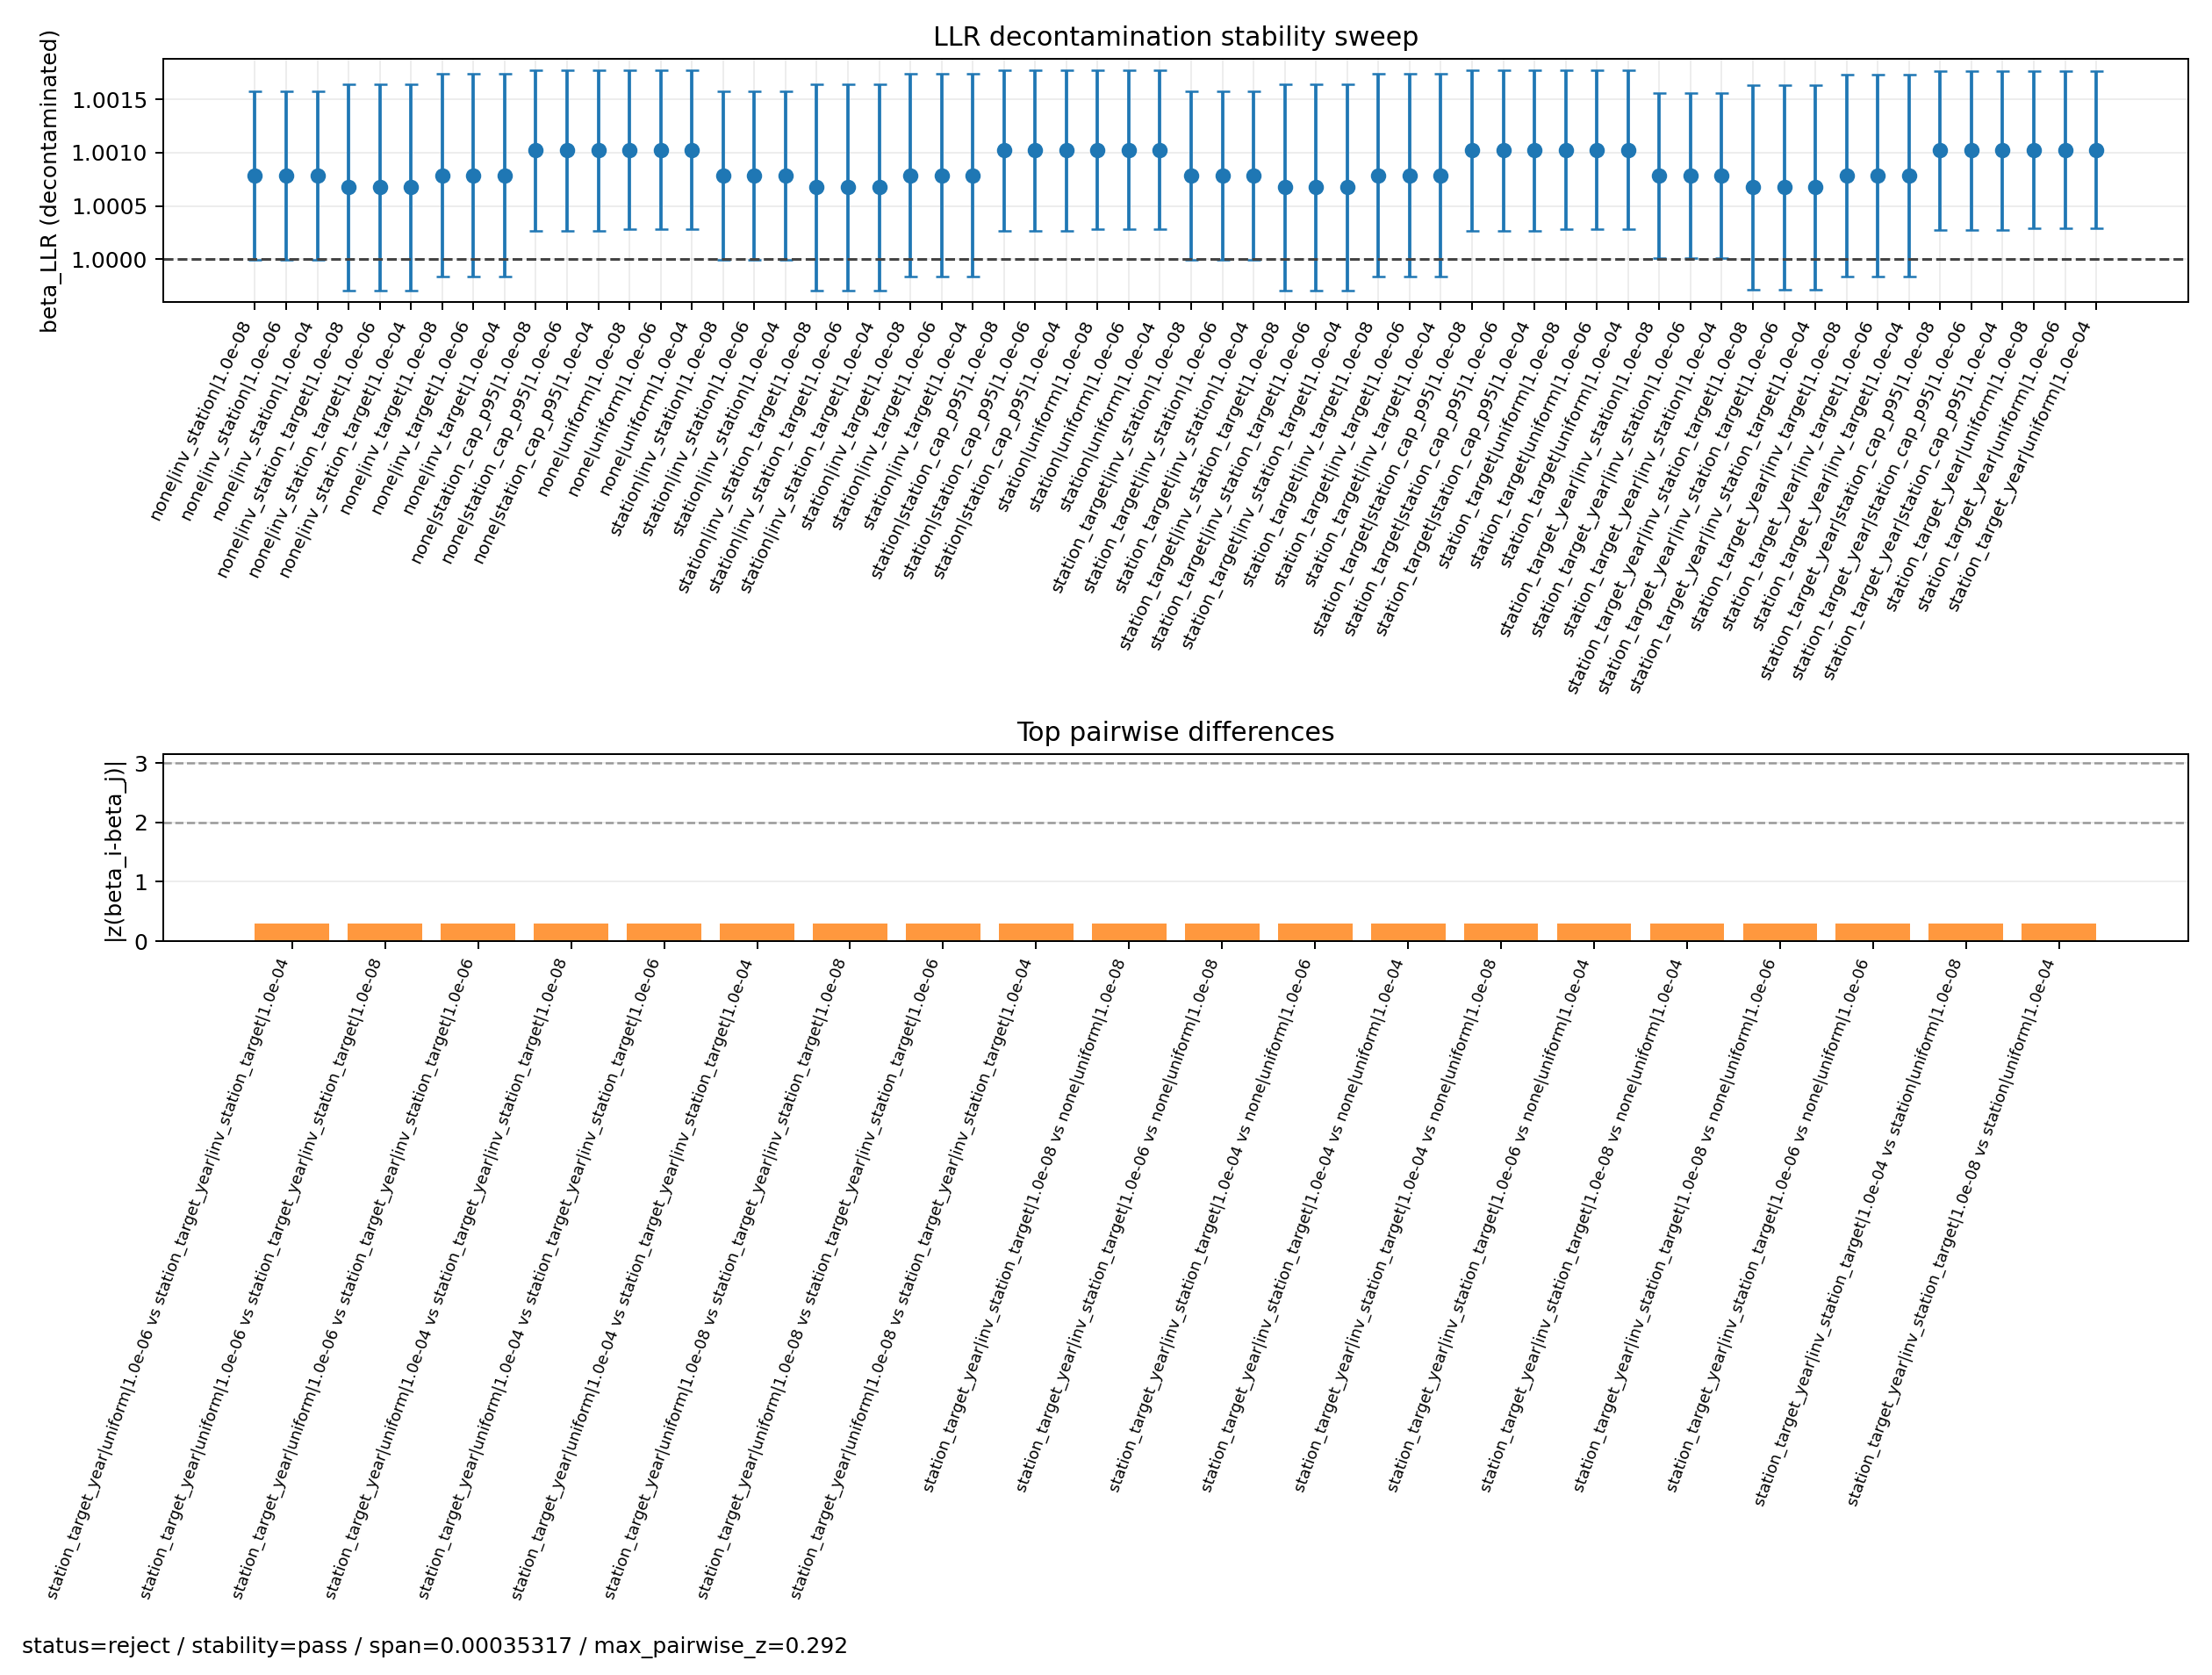

The table this chart was drawn from, first rows:
run_label, fit_mode, weight_scheme, min_orth_std, decontaminated_kappa_est, decontaminated_kappa_sigma, decontaminated_abs_z, kappa_minus_1_status, decontamination_shift_status, kappa_shift_decont_minus_base, abs_z_shift, max_abs_corr_before, max_abs_corr_after, nuisance_orth_kept_count, nuisance_orth_dropped_count, projection_rows
none|inv_station|1.0e-08, none, inv_station, 1e-08, 1.001, 0.0007928, 0.9909, pass, reject, -0.5482, 26.14, 0.9993, 3.77667717798046e-15, 1, 0, 1
none|inv_station|1.0e-06, none, inv_station, 1e-06, 1.001, 0.0007928, 0.9909, pass, reject, -0.5482, 26.14, 0.9993, 3.77667717798046e-15, 1, 0, 1
none|inv_station|1.0e-04, none, inv_station, 0.0001, 1.001, 0.0007928, 0.9909, pass, reject, -0.5482, 26.14, 0.9993, 3.77667717798046e-15, 1, 0, 1
none|inv_station_target|1.0e-08, none, inv_station_target, 1e-08, 1.001, 0.000971, 0.6944, pass, reject, -0.4646, 18.2, 0.9993, 2.6667583831371214e-15, 1, 0, 1
none|inv_station_target|1.0e-06, none, inv_station_target, 1e-06, 1.001, 0.000971, 0.6944, pass, reject, -0.4646, 18.2, 0.9993, 2.6667583831371214e-15, 1, 0, 1
none|inv_station_target|1.0e-04, none, inv_station_target, 0.0001, 1.001, 0.000971, 0.6944, pass, reject, -0.4646, 18.2, 0.9993, 2.6667583831371214e-15, 1, 0, 1
none|inv_target|1.0e-08, none, inv_target, 1e-08, 1.001, 0.0009528, 0.825, pass, reject, -0.4924, 20.62, 0.9992, 1.8303394863066635e-15, 1, 0, 1
none|inv_target|1.0e-06, none, inv_target, 1e-06, 1.001, 0.0009528, 0.825, pass, reject, -0.4924, 20.62, 0.9992, 1.8303394863066635e-15, 1, 0, 1
none|inv_target|1.0e-04, none, inv_target, 0.0001, 1.001, 0.0009528, 0.825, pass, reject, -0.4924, 20.62, 0.9992, 1.8303394863066635e-15, 1, 0, 1
none|station_cap_p95|1.0e-08, none, station_cap_p95, 1e-08, 1.001, 0.0007558, 1.349, pass, reject, -0.6398, 33.73, 0.9992, 1.2243222642665238e-15, 1, 0, 1
none|station_cap_p95|1.0e-06, none, station_cap_p95, 1e-06, 1.001, 0.0007558, 1.349, pass, reject, -0.6398, 33.73, 0.9992, 1.2243222642665238e-15, 1, 0, 1
none|station_cap_p95|1.0e-04, none, station_cap_p95, 0.0001, 1.001, 0.0007558, 1.349, pass, reject, -0.6398, 33.73, 0.9992, 1.2243222642665238e-15, 1, 0, 1
none|uniform|1.0e-08, none, uniform, 1e-08, 1.001, 0.0007471, 1.375, pass, reject, -0.6426, 34.34, 0.9992, 6.6716431993150485e-15, 1, 0, 1
none|uniform|1.0e-06, none, uniform, 1e-06, 1.001, 0.0007471, 1.375, pass, reject, -0.6426, 34.34, 0.9992, 6.6716431993150485e-15, 1, 0, 1
none|uniform|1.0e-04, none, uniform, 0.0001, 1.001, 0.0007471, 1.375, pass, reject, -0.6426, 34.34, 0.9992, 6.6716431993150485e-15, 1, 0, 1
station|inv_station|1.0e-08, station, inv_station, 1e-08, 1.001, 0.0007927, 0.991, pass, reject, -0.5524, 26.24, 0.9993, 3.77667717798046e-15, 5, 0, 5
station|inv_station|1.0e-06, station, inv_station, 1e-06, 1.001, 0.0007927, 0.991, pass, reject, -0.5524, 26.24, 0.9993, 3.77667717798046e-15, 5, 0, 5
station|inv_station|1.0e-04, station, inv_station, 0.0001, 1.001, 0.0007927, 0.991, pass, reject, -0.5524, 26.24, 0.9993, 3.77667717798046e-15, 5, 0, 5
station|inv_station_target|1.0e-08, station, inv_station_target, 1e-08, 1.001, 0.000971, 0.6945, pass, reject, -0.471, 18.33, 0.9993, 2.6667583831371214e-15, 5, 0, 5
station|inv_station_target|1.0e-06, station, inv_station_target, 1e-06, 1.001, 0.000971, 0.6945, pass, reject, -0.471, 18.33, 0.9993, 2.6667583831371214e-15, 5, 0, 5
station|inv_station_target|1.0e-04, station, inv_station_target, 0.0001, 1.001, 0.000971, 0.6945, pass, reject, -0.471, 18.33, 0.9993, 2.6667583831371214e-15, 5, 0, 5
station|inv_target|1.0e-08, station, inv_target, 1e-08, 1.001, 0.0009529, 0.8249, pass, reject, -0.4957, 20.68, 0.9992, 1.8303394863066635e-15, 5, 0, 5
station|inv_target|1.0e-06, station, inv_target, 1e-06, 1.001, 0.0009529, 0.8249, pass, reject, -0.4957, 20.68, 0.9992, 1.8303394863066635e-15, 5, 0, 5
station|inv_target|1.0e-04, station, inv_target, 0.0001, 1.001, 0.0009529, 0.8249, pass, reject, -0.4957, 20.68, 0.9992, 1.8303394863066635e-15, 5, 0, 5
station|station_cap_p95|1.0e-08, station, station_cap_p95, 1e-08, 1.001, 0.0007558, 1.349, pass, reject, -0.6417, 33.78, 0.9992, 1.2243222642665238e-15, 5, 0, 5
station|station_cap_p95|1.0e-06, station, station_cap_p95, 1e-06, 1.001, 0.0007558, 1.349, pass, reject, -0.6417, 33.78, 0.9992, 1.2243222642665238e-15, 5, 0, 5
station|station_cap_p95|1.0e-04, station, station_cap_p95, 0.0001, 1.001, 0.0007558, 1.349, pass, reject, -0.6417, 33.78, 0.9992, 1.2243222642665238e-15, 5, 0, 5
station|uniform|1.0e-08, station, uniform, 1e-08, 1.001, 0.0007471, 1.375, pass, reject, -0.6443, 34.38, 0.9992, 6.6716431993150485e-15, 5, 0, 5
station|uniform|1.0e-06, station, uniform, 1e-06, 1.001, 0.0007471, 1.375, pass, reject, -0.6443, 34.38, 0.9992, 6.6716431993150485e-15, 5, 0, 5
station|uniform|1.0e-04, station, uniform, 0.0001, 1.001, 0.0007471, 1.375, pass, reject, -0.6443, 34.38, 0.9992, 6.6716431993150485e-15, 5, 0, 5
station_target|inv_station|1.0e-08, station_target, inv_station, 1e-08, 1.001, 0.0007925, 0.9913, pass, reject, -0.5692, 26.65, 0.9993, 3.77667717798046e-15, 17, 0, 17
station_target|inv_station|1.0e-06, station_target, inv_station, 1e-06, 1.001, 0.0007925, 0.9913, pass, reject, -0.5692, 26.65, 0.9993, 3.77667717798046e-15, 17, 0, 17
station_target|inv_station|1.0e-04, station_target, inv_station, 0.0001, 1.001, 0.0007925, 0.9913, pass, reject, -0.5692, 26.65, 0.9993, 3.77667717798046e-15, 17, 0, 17
station_target|inv_station_target|1.0e-0…, station_target, inv_station_target, 1e-08, 1.001, 0.0009711, 0.6944, pass, reject, -0.4823, 18.54, 0.9993, 2.6667583831371214e-15, 17, 0, 17
station_target|inv_station_target|1.0e-0…, station_target, inv_station_target, 1e-06, 1.001, 0.0009711, 0.6944, pass, reject, -0.4823, 18.54, 0.9993, 2.6667583831371214e-15, 17, 0, 17
station_target|inv_station_target|1.0e-0…, station_target, inv_station_target, 0.0001, 1.001, 0.0009711, 0.6944, pass, reject, -0.4823, 18.54, 0.9993, 2.6667583831371214e-15, 17, 0, 17
station_target|inv_target|1.0e-08, station_target, inv_target, 1e-08, 1.001, 0.0009532, 0.8247, pass, reject, -0.4987, 20.74, 0.9992, 1.8303394863066635e-15, 17, 0, 17
station_target|inv_target|1.0e-06, station_target, inv_target, 1e-06, 1.001, 0.0009532, 0.8247, pass, reject, -0.4987, 20.74, 0.9992, 1.8303394863066635e-15, 17, 0, 17
station_target|inv_target|1.0e-04, station_target, inv_target, 0.0001, 1.001, 0.0009532, 0.8247, pass, reject, -0.4987, 20.74, 0.9992, 1.8303394863066635e-15, 17, 0, 17
station_target|station_cap_p95|1.0e-08, station_target, station_cap_p95, 1e-08, 1.001, 0.000756, 1.348, pass, reject, -0.6455, 33.88, 0.9992, 1.2243222642665238e-15, 17, 0, 17
station_target|station_cap_p95|1.0e-06, station_target, station_cap_p95, 1e-06, 1.001, 0.000756, 1.348, pass, reject, -0.6455, 33.88, 0.9992, 1.2243222642665238e-15, 17, 0, 17
station_target|station_cap_p95|1.0e-04, station_target, station_cap_p95, 0.0001, 1.001, 0.000756, 1.348, pass, reject, -0.6455, 33.88, 0.9992, 1.2243222642665238e-15, 17, 0, 17
station_target|uniform|1.0e-08, station_target, uniform, 1e-08, 1.001, 0.0007473, 1.375, pass, reject, -0.6477, 34.47, 0.9992, 6.6716431993150485e-15, 17, 0, 17
station_target|uniform|1.0e-06, station_target, uniform, 1e-06, 1.001, 0.0007473, 1.375, pass, reject, -0.6477, 34.47, 0.9992, 6.6716431993150485e-15, 17, 0, 17
station_target|uniform|1.0e-04, station_target, uniform, 0.0001, 1.001, 0.0007473, 1.375, pass, reject, -0.6477, 34.47, 0.9992, 6.6716431993150485e-15, 17, 0, 17
station_target_year|inv_station|1.0e-08, station_target_year, inv_station, 1e-08, 1.001, 0.000777, 1.011, pass, reject, -0.6192, 29.39, 0.9993, 3.77667717798046e-15, 21, 0, 21
station_target_year|inv_station|1.0e-06, station_target_year, inv_station, 1e-06, 1.001, 0.000777, 1.011, pass, reject, -0.6192, 29.39, 0.9993, 3.77667717798046e-15, 21, 0, 21
station_target_year|inv_station|1.0e-04, station_target_year, inv_station, 0.0001, 1.001, 0.000777, 1.011, pass, reject, -0.6192, 29.39, 0.9993, 3.77667717798046e-15, 21, 0, 21
station_target_year|inv_station_target|1…, station_target_year, inv_station_target, 1e-08, 1.001, 0.0009606, 0.702, pass, reject, -0.5281, 20.4, 0.9993, 2.6667583831371214e-15, 21, 0, 21
station_target_year|inv_station_target|1…, station_target_year, inv_station_target, 1e-06, 1.001, 0.0009606, 0.702, pass, reject, -0.5281, 20.4, 0.9993, 2.6667583831371214e-15, 21, 0, 21
station_target_year|inv_station_target|1…, station_target_year, inv_station_target, 0.0001, 1.001, 0.0009606, 0.702, pass, reject, -0.5281, 20.4, 0.9993, 2.6667583831371214e-15, 21, 0, 21
station_target_year|inv_target|1.0e-08, station_target_year, inv_target, 1e-08, 1.001, 0.0009491, 0.8282, pass, reject, -0.5204, 21.65, 0.9992, 1.8303394863066635e-15, 21, 0, 21
station_target_year|inv_target|1.0e-06, station_target_year, inv_target, 1e-06, 1.001, 0.0009491, 0.8282, pass, reject, -0.5204, 21.65, 0.9992, 1.8303394863066635e-15, 21, 0, 21
station_target_year|inv_target|1.0e-04, station_target_year, inv_target, 0.0001, 1.001, 0.0009491, 0.8282, pass, reject, -0.5204, 21.65, 0.9992, 1.8303394863066635e-15, 21, 0, 21
station_target_year|station_cap_p95|1.0e…, station_target_year, station_cap_p95, 1e-08, 1.001, 0.0007471, 1.364, pass, reject, -0.6689, 35.43, 0.9992, 1.2243222642665238e-15, 21, 0, 21
station_target_year|station_cap_p95|1.0e…, station_target_year, station_cap_p95, 1e-06, 1.001, 0.0007471, 1.364, pass, reject, -0.6689, 35.43, 0.9992, 1.2243222642665238e-15, 21, 0, 21
station_target_year|station_cap_p95|1.0e…, station_target_year, station_cap_p95, 0.0001, 1.001, 0.0007471, 1.364, pass, reject, -0.6689, 35.43, 0.9992, 1.2243222642665238e-15, 21, 0, 21
station_target_year|uniform|1.0e-08, station_target_year, uniform, 1e-08, 1.001, 0.0007383, 1.392, pass, reject, -0.6709, 36.04, 0.9992, 6.6716431993150485e-15, 21, 0, 21
station_target_year|uniform|1.0e-06, station_target_year, uniform, 1e-06, 1.001, 0.0007383, 1.392, pass, reject, -0.6709, 36.04, 0.9992, 6.6716431993150485e-15, 21, 0, 21
station_target_year|uniform|1.0e-04, station_target_year, uniform, 0.0001, 1.001, 0.0007383, 1.392, pass, reject, -0.6709, 36.04, 0.9992, 6.6716431993150485e-15, 21, 0, 21
